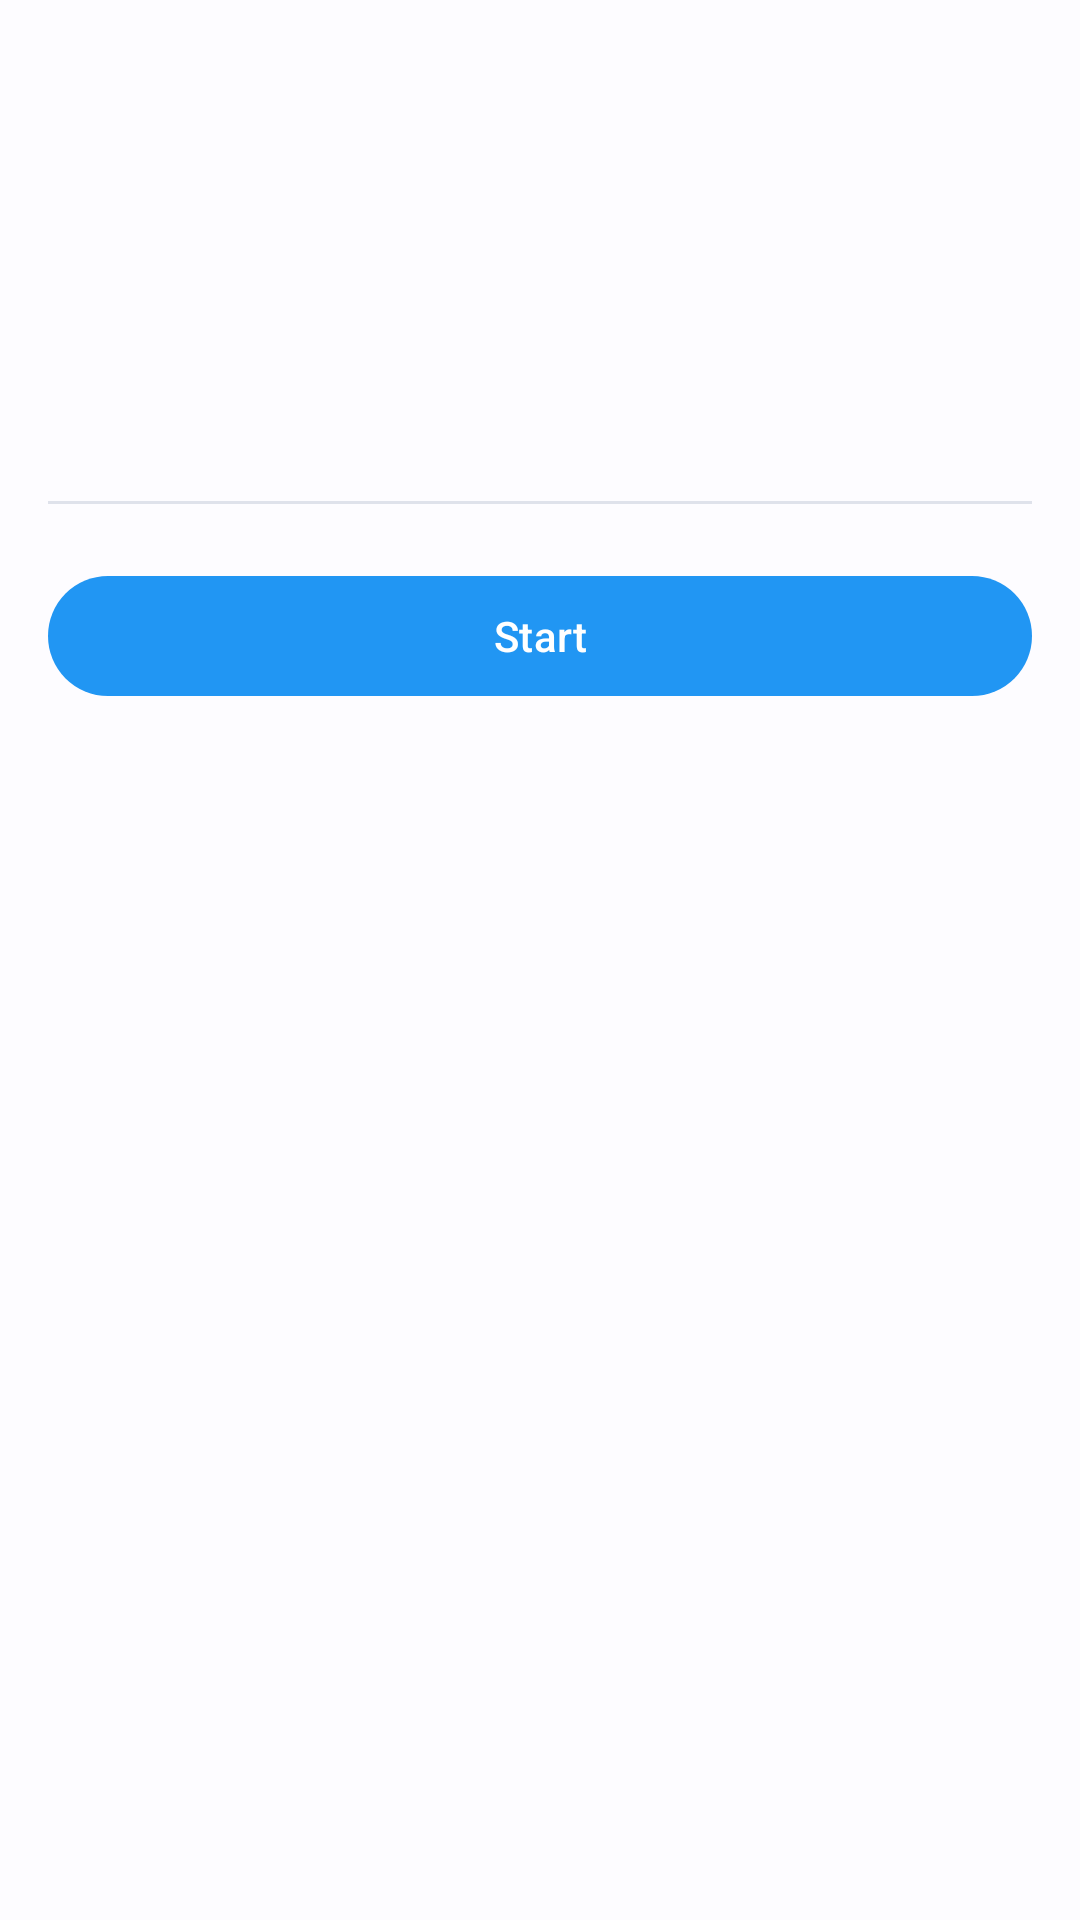

Android layout source for this screen:
<!-- AndroidManifest.xml: activity theme Theme.Dolphin.Main -->
<!-- res/layout/activity_riivolution_boot.xml -->
<?xml version="1.0" encoding="utf-8"?>

<androidx.coordinatorlayout.widget.CoordinatorLayout
    xmlns:android="http://schemas.android.com/apk/res/android"
    xmlns:tools="http://schemas.android.com/tools"
    xmlns:app="http://schemas.android.com/apk/res-auto"
    android:layout_width="match_parent"
    android:layout_height="match_parent"
    android:background="?attr/colorSurface">

    <com.google.android.material.appbar.AppBarLayout
        android:id="@+id/appbar_riivolution"
        android:layout_width="match_parent"
        android:layout_height="wrap_content"
        android:layout_alignParentTop="true"
        app:elevation="0dp">

        <com.google.android.material.appbar.CollapsingToolbarLayout
            style="?attr/collapsingToolbarLayoutMediumStyle"
            android:id="@+id/toolbar_riivolution_layout"
            android:layout_width="match_parent"
            android:layout_height="?attr/collapsingToolbarLayoutMediumSize"
            app:contentScrim="@android:color/transparent"
            app:layout_scrollFlags="scroll|exitUntilCollapsed|snap">

            <com.google.android.material.appbar.MaterialToolbar
                android:id="@+id/toolbar_riivolution"
                android:layout_width="match_parent"
                android:layout_height="?attr/actionBarSize"
                android:background="?attr/colorSurface"
                app:layout_collapseMode="pin"
                app:elevation="0dp" />

        </com.google.android.material.appbar.CollapsingToolbarLayout>

    </com.google.android.material.appbar.AppBarLayout>

    <androidx.core.widget.NestedScrollView
        android:id="@+id/scroll_view_riivolution"
        android:layout_width="match_parent"
        android:layout_height="match_parent"
        android:clipToPadding="false"
        app:layout_behavior="@string/appbar_scrolling_view_behavior">

        <androidx.constraintlayout.widget.ConstraintLayout
            android:layout_width="match_parent"
            android:layout_height="wrap_content">

            <TextView
                android:id="@+id/text_sd_root"
                android:layout_width="match_parent"
                android:layout_height="wrap_content"
                android:layout_margin="@dimen/spacing_large"
                android:textAlignment="viewStart"
                tools:text="@string/riivolution_sd_root"
                app:layout_constraintStart_toStartOf="parent"
                app:layout_constraintEnd_toEndOf="parent"
                app:layout_constraintTop_toTopOf="parent"
                app:layout_constraintBottom_toTopOf="@id/divider" />

            <com.google.android.material.divider.MaterialDivider
                android:id="@+id/divider"
                android:layout_width="0dp"
                android:layout_height="wrap_content"
                android:layout_marginHorizontal="@dimen/spacing_large"
                android:layout_marginVertical="@dimen/spacing_small"
                app:layout_constraintStart_toStartOf="parent"
                app:layout_constraintEnd_toEndOf="parent"
                app:layout_constraintTop_toBottomOf="@id/text_sd_root"
                app:layout_constraintBottom_toTopOf="@id/scroll_view" />

            <androidx.core.widget.NestedScrollView
                android:id="@+id/scroll_view"
                android:layout_width="match_parent"
                android:layout_height="wrap_content"
                app:layout_constraintStart_toStartOf="parent"
                app:layout_constraintEnd_toEndOf="parent"
                app:layout_constraintTop_toBottomOf="@id/divider"
                app:layout_constraintBottom_toTopOf="@id/button_start">

                <androidx.recyclerview.widget.RecyclerView
                    android:id="@+id/recycler_view"
                    android:layout_width="match_parent"
                    android:layout_height="0dp" />

            </androidx.core.widget.NestedScrollView>

            <Button
                android:id="@+id/button_start"
                android:layout_width="0dp"
                android:layout_height="wrap_content"
                android:layout_margin="@dimen/spacing_large"
                android:text="@string/riivolution_start"
                app:layout_constraintStart_toStartOf="parent"
                app:layout_constraintEnd_toEndOf="parent"
                app:layout_constraintTop_toBottomOf="@id/scroll_view"
                app:layout_constraintBottom_toBottomOf="parent" />

        </androidx.constraintlayout.widget.ConstraintLayout>

    </androidx.core.widget.NestedScrollView>

    <View
        android:id="@+id/workaround_view"
        android:layout_width="match_parent"
        android:layout_height="0dp"
        android:layout_gravity="bottom"
        android:clickable="true"
        android:focusable="false"
        android:background="@android:color/transparent" />

</androidx.coordinatorlayout.widget.CoordinatorLayout>
<!-- resources referenced by this layout -->
<resources>
  <dimen name="spacing_large">16dp</dimen>
  <dimen name="spacing_small">4dp</dimen>
  <string name="riivolution_sd_root">SD Root: %1$s</string>
  <string name="riivolution_start">Start</string>
  <style name="Theme.Dolphin.Main" parent="Theme.Dolphin" />
  <color name="dolphin_primary">#2196f3</color>
  <color name="dolphin_onPrimary">#FFFFFF</color>
  <color name="dolphin_primaryContainer">#D1E4FF</color>
  <color name="dolphin_onPrimaryContainer">#001D36</color>
  <color name="dolphin_secondary">#535F70</color>
  <color name="dolphin_onSecondary">#FFFFFF</color>
  <color name="dolphin_secondaryContainer">#D7E3F7</color>
  <color name="dolphin_onSecondaryContainer">#101C2B</color>
  <color name="dolphin_tertiary">#6B5778</color>
  <color name="dolphin_onTertiary">#FFFFFF</color>
  <color name="dolphin_tertiaryContainer">#F2DAFF</color>
  <color name="dolphin_onTertiaryContainer">#251431</color>
  <color name="dolphin_error">#BA1A1A</color>
  <color name="dolphin_errorContainer">#FFDAD6</color>
  <color name="dolphin_onError">#FFFFFF</color>
  <color name="dolphin_onErrorContainer">#410002</color>
  <color name="dolphin_background">#FDFCFF</color>
  <color name="dolphin_onBackground">#1A1C1E</color>
  <color name="dolphin_surface">#FDFCFF</color>
  <color name="dolphin_onSurface">#1A1C1E</color>
  <color name="dolphin_surfaceVariant">#DFE2EB</color>
  <color name="dolphin_onSurfaceVariant">#43474E</color>
  <color name="dolphin_outline">#73777F</color>
  <color name="dolphin_inverseOnSurface">#F1F0F4</color>
  <color name="dolphin_inverseSurface">#2F3033</color>
  <color name="dolphin_inversePrimary">#9ECAFF</color>
  <color name="dolphin_shadow">#000000</color>
  <style name="DolphinMaterialDialog" parent="ThemeOverlay.Material3.MaterialAlertDialog">
          <item name="colorPrimary">@color/dolphin_surface</item>
          <item name="colorSurface">@color/dolphin_surface</item>
          <item name="colorSecondary">@color/dolphin_primary</item>
          <item name="buttonBarPositiveButtonStyle">@style/DolphinButton</item>
          <item name="buttonBarNegativeButtonStyle">@style/DolphinButton</item>
          <item name="buttonBarNeutralButtonStyle">@style/DolphinButton</item>
          <item name="android:windowAnimationStyle">@style/DialogAnimation</item>
      </style>
  <style name="DolphinPopup" parent="ThemeOverlay.Material3">
          <item name="colorPrimary">@color/dolphin_surface</item>
      </style>
  <style name="DolphinSlider" parent="Widget.Material3.Slider">
          <item name="tickVisible">false</item>
          <item name="labelBehavior">gone</item>
      </style>
  <style name="DolphinDivider" parent="Widget.Material3.MaterialDivider">
          <item name="dividerColor">?attr/colorSurfaceVariant</item>
      </style>
  <style name="ThemeOverlay.Dolphin.BottomSheetDialog" parent="ThemeOverlay.Material3.BottomSheetDialog">
          <item name="android:navigationBarColor">@android:color/transparent</item>
      </style>
  <style name="Widget.Dolphin.ExtendedFloatingActionButton" parent="Widget.Material3.ExtendedFloatingActionButton.Primary">
          <item name="materialThemeOverlay">@style/ThemeOverlay.Dolphin.ExtendedFloatingActionButton</item>
      </style>
  <style name="DolphinButton" parent="Widget.Material3.Button.TextButton.Dialog">
          <item name="android:textColor">@color/dolphin_primary</item>
          <item name="rippleColor">@color/dolphin_secondaryContainer</item>
      </style>
  <style name="DialogAnimation">
          <item name="android:windowEnterAnimation">@anim/fade_in</item>
          <item name="android:windowExitAnimation">@anim/fade_out</item>
      </style>
  <style name="ThemeOverlay.Dolphin.ExtendedFloatingActionButton" parent="">
          <item name="colorContainer">@color/dolphin_primary</item>
          <item name="colorOnContainer">@color/dolphin_onPrimary</item>
      </style>
</resources>
